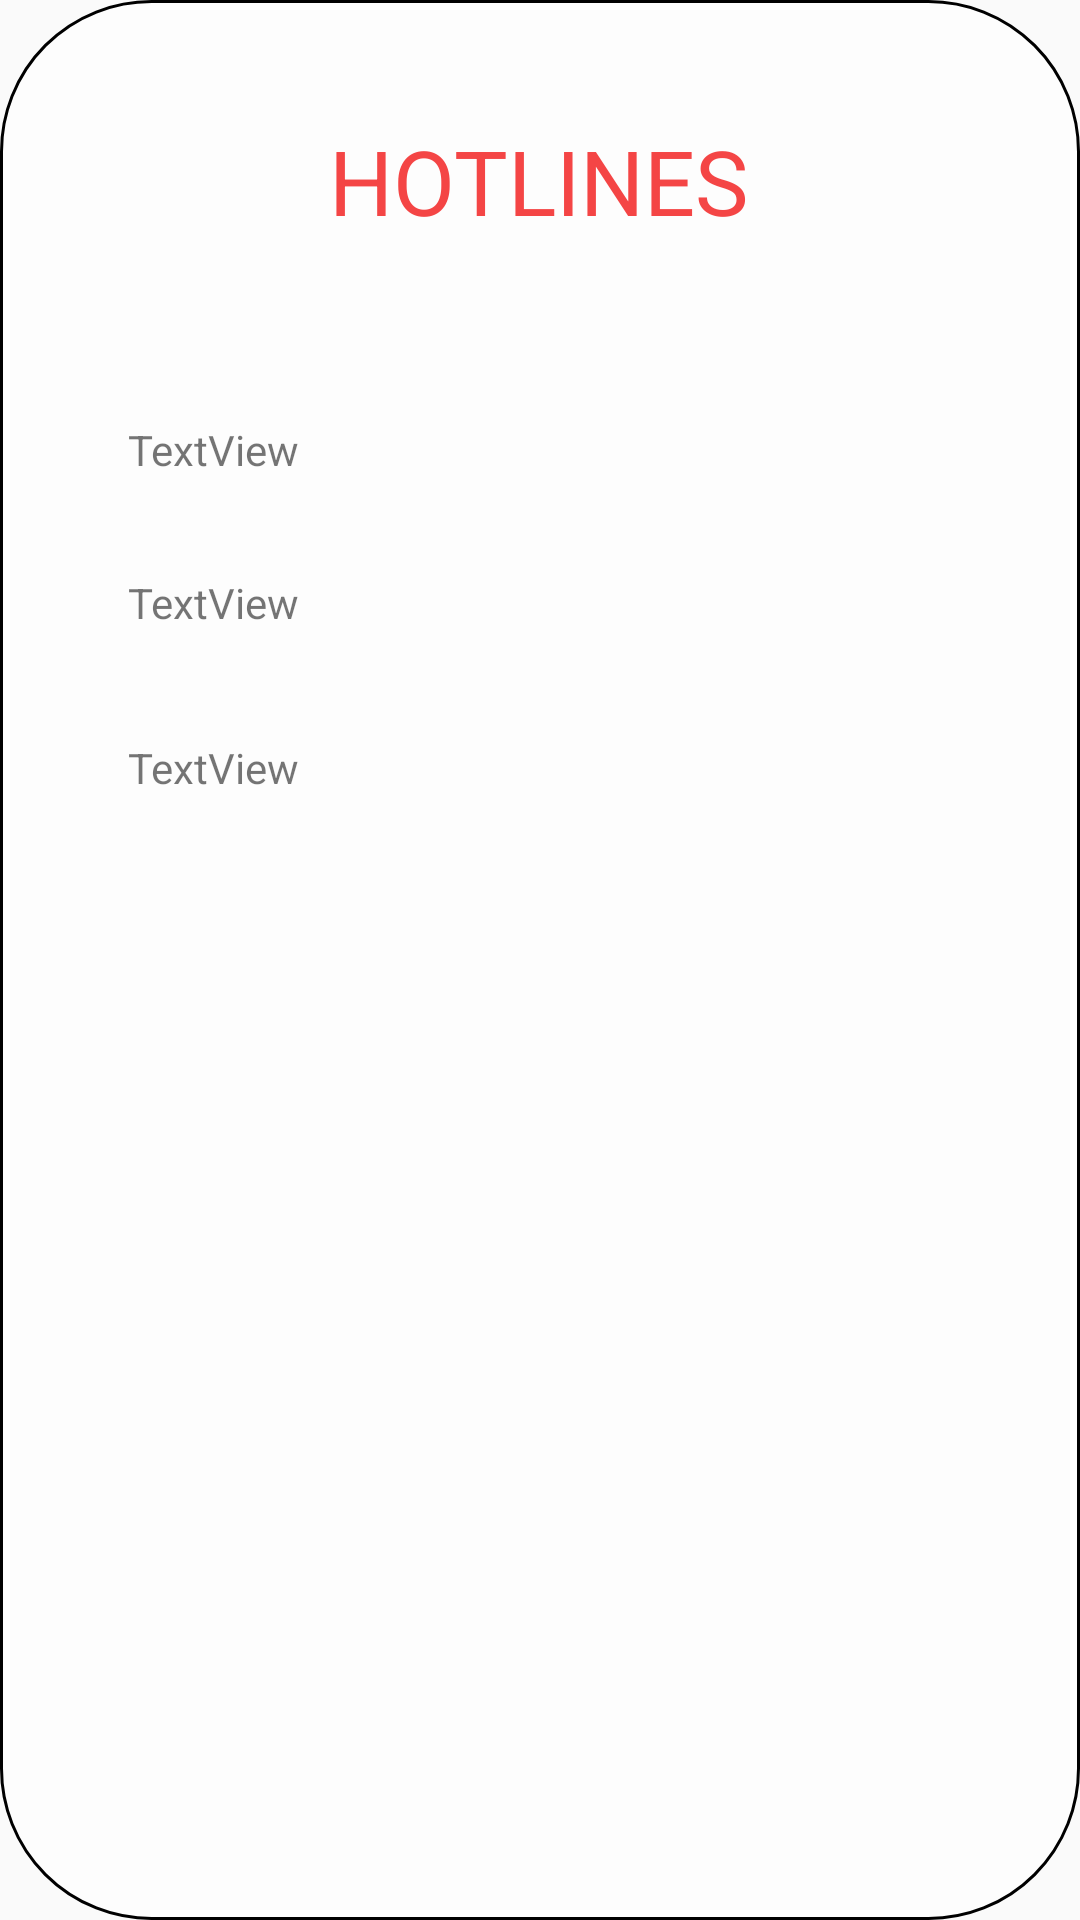

Reconstruct the res/layout file that produces this screen, plus the resources it refers to.
<!-- AndroidManifest.xml: application theme AppTheme -->
<!-- res/layout/activity_phone_pop_up.xml -->
<?xml version="1.0" encoding="utf-8"?>
<androidx.constraintlayout.widget.ConstraintLayout xmlns:android="http://schemas.android.com/apk/res/android"
    xmlns:app="http://schemas.android.com/apk/res-auto"
    xmlns:tools="http://schemas.android.com/tools"
    android:layout_width="match_parent"
    android:layout_height="match_parent"
    tools:context=".PhonePopUp"
    android:background="@drawable/border_phone"
    >

    <TextView
        android:id="@+id/textView"
        android:layout_width="wrap_content"
        android:layout_height="wrap_content"
        android:layout_marginTop="40dp"

        android:text="HOTLINES"
        android:textColor="#F44545"
        android:textSize="30sp"
        app:layout_constraintEnd_toEndOf="parent"
        app:layout_constraintHorizontal_bias="0.498"
        app:layout_constraintStart_toStartOf="parent"
        app:layout_constraintTop_toTopOf="parent" />

    <TextView
        android:id="@+id/textView2"
        android:layout_width="wrap_content"
        android:layout_height="wrap_content"
        android:layout_marginTop="60dp"
        android:text="TextView"
        app:layout_constraintEnd_toEndOf="@+id/textView"
        app:layout_constraintHorizontal_bias="0.221"
        app:layout_constraintStart_toStartOf="parent"
        app:layout_constraintTop_toBottomOf="@+id/textView" />

    <TextView
        android:id="@+id/textView3"
        android:layout_width="wrap_content"
        android:layout_height="wrap_content"
        android:layout_marginTop="32dp"
        android:text="TextView"
        app:layout_constraintStart_toStartOf="@+id/textView2"
        app:layout_constraintTop_toBottomOf="@+id/textView2" />

    <TextView
        android:id="@+id/textView4"
        android:layout_width="wrap_content"
        android:layout_height="wrap_content"
        android:layout_marginTop="36dp"
        android:text="TextView"
        app:layout_constraintStart_toStartOf="@+id/textView3"
        app:layout_constraintTop_toBottomOf="@+id/textView3" />

</androidx.constraintlayout.widget.ConstraintLayout>
<!-- resources referenced by this layout -->
<resources>
  <!-- drawable border_phone (drawable) -->
  <?xml version="1.0" encoding="utf-8"?>
  <shape xmlns:android="http://schemas.android.com/apk/res/android"
      android:shape="rectangle">
      <corners android:radius="50dp"/>
      <stroke
          android:width="1dip"
          android:color="@android:color/black" />
      <solid android:color="#95FFFFFF"/>
  </shape>
  <style name="AppTheme" parent="Theme.AppCompat.Light.DarkActionBar">
          
          <item name="colorPrimary">@color/colorPrimary</item>
          <item name="colorPrimaryDark">@color/colorPrimaryDark</item>
          <item name="colorAccent">@color/colorAccent</item>
      </style>
  <color name="colorPrimary">#6200EE</color>
  <color name="colorPrimaryDark">#3700B3</color>
  <color name="colorAccent">#03DAC5</color>
</resources>
